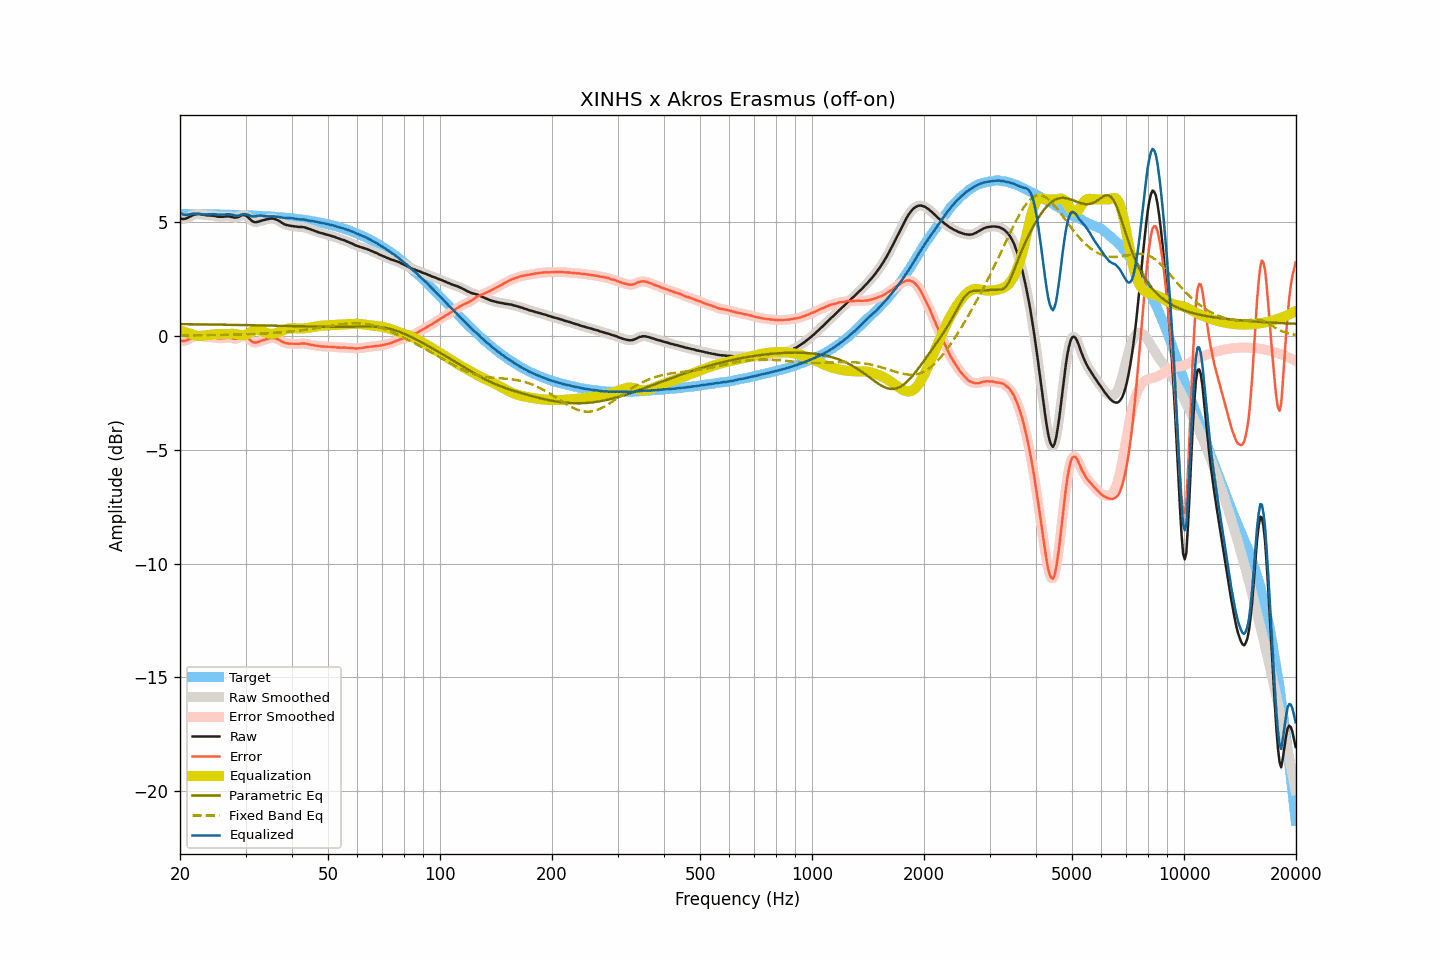

The table this chart was drawn from, first rows:
frequency, raw, smoothed, error, error_smoothed, equalization, parametric_eq, fixed_band_eq, equalized_raw, equalized_smoothed, target
20.00, 5.17, 5.17, -0.19, -0.19, 0.25, 0.52, 0.02, 5.42, 5.42, 5.36
20.20, 5.15, 5.15, -0.21, -0.21, 0.22, 0.52, 0.02, 5.37, 5.37, 5.36
20.40, 5.14, 5.14, -0.22, -0.22, 0.20, 0.52, 0.03, 5.34, 5.34, 5.36
20.61, 5.15, 5.15, -0.21, -0.21, 0.17, 0.52, 0.03, 5.32, 5.32, 5.36
20.81, 5.17, 5.17, -0.19, -0.19, 0.15, 0.52, 0.03, 5.32, 5.32, 5.36
21.02, 5.20, 5.20, -0.16, -0.16, 0.13, 0.52, 0.03, 5.33, 5.33, 5.36
21.23, 5.24, 5.24, -0.12, -0.12, 0.11, 0.52, 0.03, 5.35, 5.35, 5.36
21.44, 5.27, 5.28, -0.09, -0.08, 0.09, 0.52, 0.03, 5.36, 5.37, 5.36
21.66, 5.31, 5.31, -0.05, -0.05, 0.06, 0.52, 0.03, 5.37, 5.37, 5.36
21.87, 5.34, 5.34, -0.02, -0.02, 0.03, 0.52, 0.03, 5.38, 5.37, 5.36
22.09, 5.35, 5.35, -0.01, -0.00, 0.02, 0.51, 0.03, 5.37, 5.37, 5.36
22.31, 5.36, 5.36, 0.00, 0.01, 0.01, 0.51, 0.03, 5.37, 5.37, 5.36
22.54, 5.36, 5.36, 0.01, 0.00, 0.00, 0.51, 0.03, 5.36, 5.36, 5.35
22.76, 5.35, 5.35, -0.00, -0.01, 0.01, 0.51, 0.03, 5.36, 5.35, 5.35
22.99, 5.33, 5.33, -0.02, -0.02, 0.01, 0.51, 0.03, 5.34, 5.35, 5.35
23.22, 5.32, 5.32, -0.03, -0.03, 0.02, 0.51, 0.04, 5.34, 5.34, 5.35
23.45, 5.31, 5.31, -0.04, -0.04, 0.03, 0.51, 0.04, 5.34, 5.34, 5.35
23.69, 5.30, 5.30, -0.05, -0.05, 0.04, 0.51, 0.04, 5.34, 5.34, 5.35
23.92, 5.30, 5.30, -0.05, -0.05, 0.05, 0.51, 0.04, 5.35, 5.35, 5.35
24.16, 5.29, 5.29, -0.06, -0.05, 0.06, 0.51, 0.04, 5.35, 5.35, 5.35
24.40, 5.29, 5.29, -0.06, -0.06, 0.07, 0.51, 0.04, 5.36, 5.35, 5.35
24.65, 5.28, 5.28, -0.06, -0.07, 0.07, 0.50, 0.04, 5.35, 5.35, 5.35
24.89, 5.27, 5.27, -0.07, -0.08, 0.08, 0.50, 0.04, 5.35, 5.35, 5.34
25.14, 5.25, 5.25, -0.09, -0.09, 0.09, 0.50, 0.04, 5.34, 5.34, 5.34
25.39, 5.24, 5.24, -0.10, -0.10, 0.09, 0.50, 0.05, 5.33, 5.33, 5.34
25.65, 5.24, 5.24, -0.10, -0.10, 0.09, 0.50, 0.05, 5.33, 5.33, 5.34
25.91, 5.24, 5.24, -0.10, -0.10, 0.09, 0.50, 0.05, 5.33, 5.33, 5.34
26.16, 5.24, 5.24, -0.10, -0.09, 0.09, 0.50, 0.05, 5.33, 5.33, 5.34
26.43, 5.25, 5.25, -0.08, -0.08, 0.09, 0.50, 0.05, 5.34, 5.34, 5.33
26.69, 5.26, 5.26, -0.07, -0.07, 0.09, 0.50, 0.05, 5.35, 5.35, 5.33
26.96, 5.26, 5.26, -0.07, -0.07, 0.09, 0.49, 0.05, 5.35, 5.35, 5.33
27.23, 5.25, 5.25, -0.08, -0.08, 0.10, 0.49, 0.06, 5.35, 5.35, 5.33
27.50, 5.23, 5.23, -0.10, -0.10, 0.10, 0.49, 0.06, 5.33, 5.33, 5.33
27.77, 5.22, 5.22, -0.11, -0.11, 0.10, 0.49, 0.06, 5.32, 5.32, 5.33
28.05, 5.20, 5.21, -0.12, -0.12, 0.09, 0.49, 0.06, 5.29, 5.30, 5.32
28.33, 5.21, 5.21, -0.11, -0.11, 0.08, 0.49, 0.06, 5.29, 5.29, 5.32
28.62, 5.22, 5.22, -0.10, -0.10, 0.07, 0.49, 0.07, 5.29, 5.29, 5.32
28.90, 5.25, 5.26, -0.07, -0.06, 0.05, 0.49, 0.07, 5.30, 5.31, 5.32
29.19, 5.29, 5.29, -0.02, -0.03, 0.04, 0.48, 0.07, 5.33, 5.33, 5.31
29.48, 5.32, 5.31, 0.01, -0.00, 0.03, 0.48, 0.07, 5.35, 5.34, 5.31
29.78, 5.31, 5.31, 0.00, 0.00, 0.04, 0.48, 0.07, 5.35, 5.35, 5.31
30.08, 5.29, 5.29, -0.02, -0.02, 0.06, 0.48, 0.08, 5.35, 5.35, 5.31
30.38, 5.24, 5.24, -0.06, -0.07, 0.09, 0.48, 0.08, 5.33, 5.33, 5.30
30.68, 5.17, 5.17, -0.13, -0.13, 0.13, 0.48, 0.08, 5.30, 5.30, 5.30
30.99, 5.10, 5.10, -0.20, -0.20, 0.18, 0.48, 0.09, 5.28, 5.28, 5.30
31.30, 5.04, 5.05, -0.25, -0.25, 0.21, 0.47, 0.09, 5.26, 5.26, 5.30
31.61, 5.01, 5.01, -0.28, -0.28, 0.24, 0.47, 0.09, 5.26, 5.26, 5.29
31.93, 5.00, 5.00, -0.29, -0.29, 0.26, 0.47, 0.09, 5.26, 5.26, 5.29
32.24, 5.01, 5.01, -0.28, -0.28, 0.27, 0.47, 0.10, 5.28, 5.28, 5.29
32.57, 5.03, 5.03, -0.25, -0.25, 0.26, 0.47, 0.10, 5.29, 5.29, 5.28
32.89, 5.05, 5.05, -0.23, -0.23, 0.24, 0.47, 0.10, 5.29, 5.29, 5.28
33.22, 5.08, 5.07, -0.19, -0.20, 0.21, 0.46, 0.11, 5.29, 5.29, 5.28
33.55, 5.09, 5.09, -0.18, -0.18, 0.18, 0.46, 0.11, 5.27, 5.28, 5.27
33.89, 5.11, 5.11, -0.16, -0.16, 0.15, 0.46, 0.12, 5.27, 5.27, 5.27
34.23, 5.13, 5.13, -0.13, -0.13, 0.13, 0.46, 0.12, 5.26, 5.26, 5.26
34.57, 5.14, 5.14, -0.12, -0.11, 0.11, 0.46, 0.12, 5.25, 5.26, 5.26
34.92, 5.16, 5.16, -0.09, -0.10, 0.10, 0.46, 0.13, 5.26, 5.26, 5.25
35.27, 5.16, 5.16, -0.09, -0.09, 0.09, 0.45, 0.13, 5.26, 5.26, 5.25
35.62, 5.16, 5.16, -0.08, -0.09, 0.10, 0.45, 0.14, 5.26, 5.26, 5.24
35.97, 5.14, 5.14, -0.10, -0.10, 0.11, 0.45, 0.14, 5.25, 5.25, 5.24
... 635 more rows
